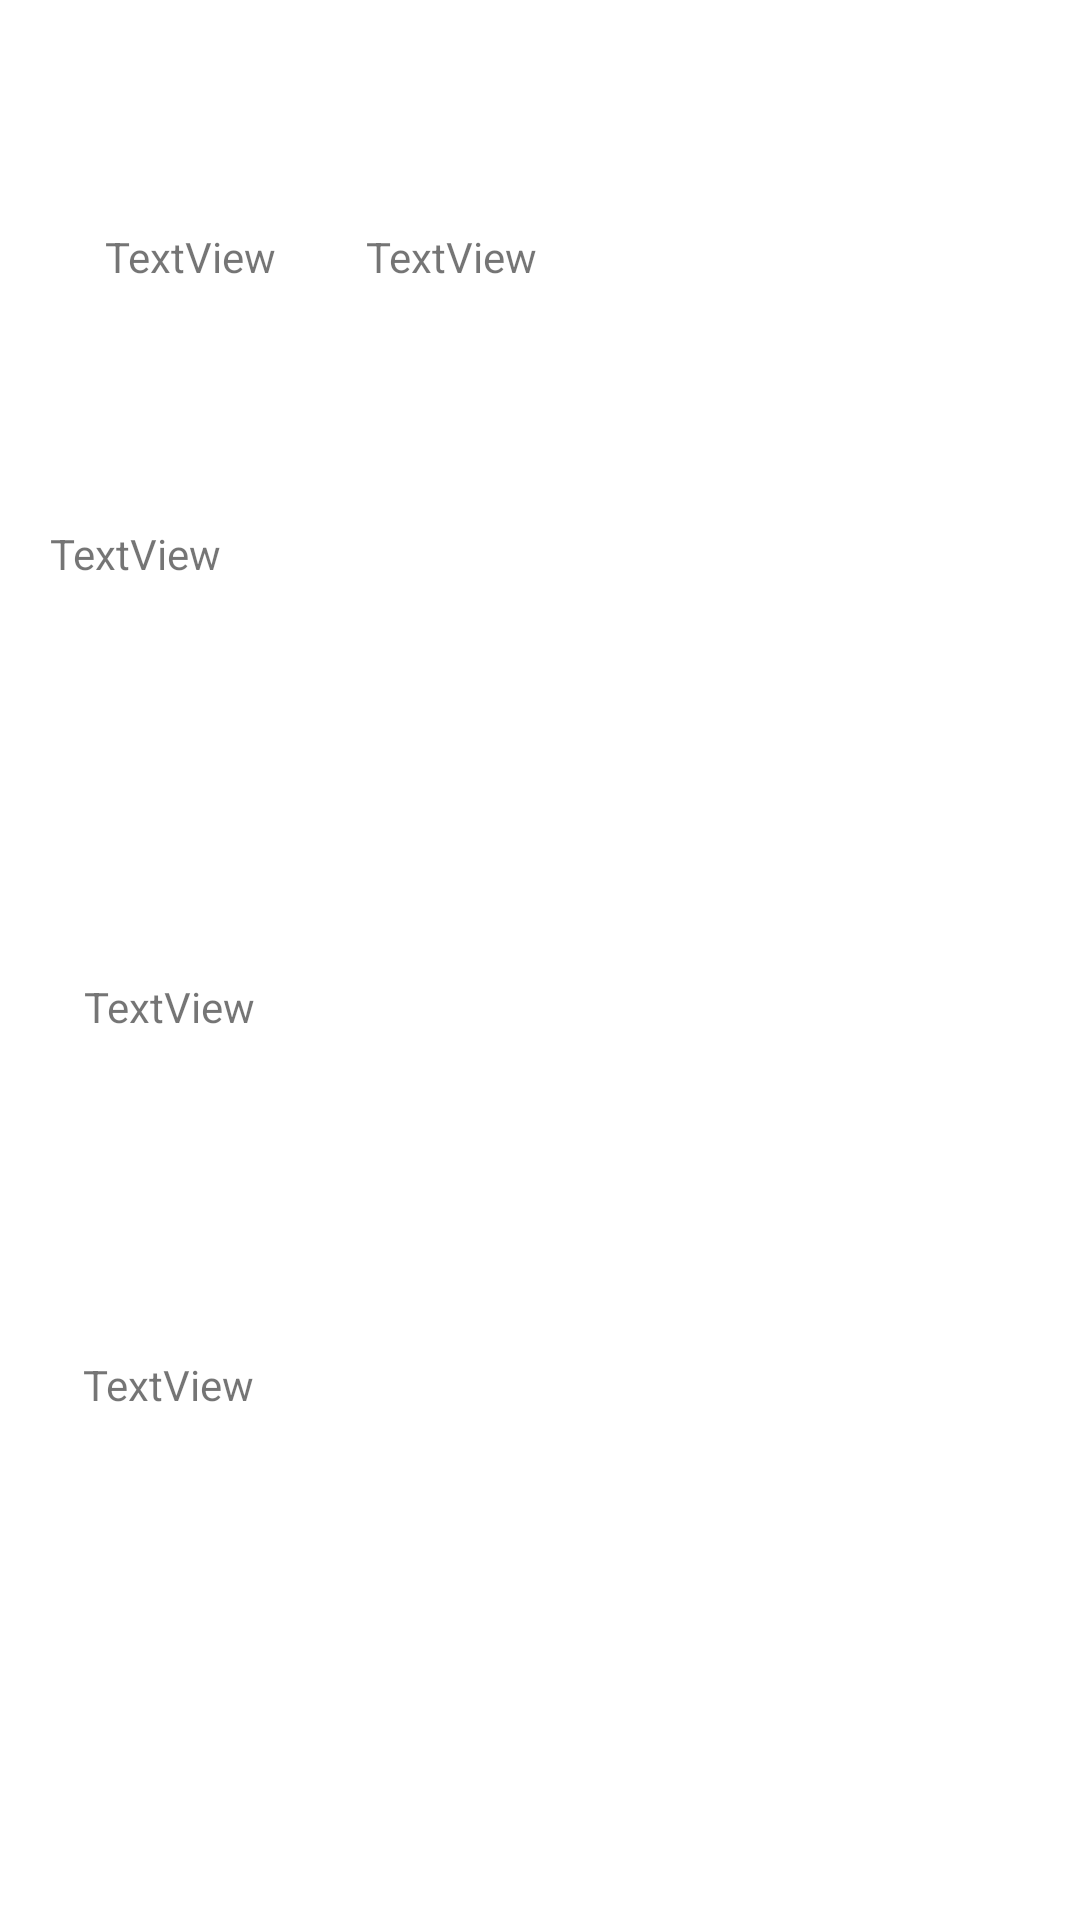

Produce the Android XML layout that renders to this screen, including the resource entries it uses.
<!-- AndroidManifest.xml: application theme Theme.Labot2 -->
<!-- res/layout/fragment_details.xml -->
<?xml version="1.0" encoding="utf-8"?>
<androidx.constraintlayout.widget.ConstraintLayout xmlns:android="http://schemas.android.com/apk/res/android"
    xmlns:app="http://schemas.android.com/apk/res-auto"
    android:layout_width="match_parent"
    android:layout_height="match_parent"
    xmlns:tools="http://schemas.android.com/tools"
    tools:context=".fragment.MovieDetailsFragment">

    <TextView
        android:id="@+id/mID"
        android:layout_width="wrap_content"
        android:layout_height="wrap_content"
        android:layout_marginTop="76dp"
        android:text="TextView"
        app:layout_constraintEnd_toEndOf="parent"
        app:layout_constraintHorizontal_bias="0.116"
        app:layout_constraintStart_toStartOf="parent"
        app:layout_constraintTop_toTopOf="parent" />

    <TextView
        android:id="@+id/mTitle"
        android:layout_width="154dp"
        android:layout_height="50dp"
        android:layout_marginTop="76dp"
        android:layout_marginEnd="80dp"
        android:text="TextView"
        app:layout_constraintEnd_toEndOf="parent"
        app:layout_constraintHorizontal_bias="0.884"
        app:layout_constraintStart_toEndOf="@+id/mID"
        app:layout_constraintTop_toTopOf="parent" />

    <TextView
        android:id="@+id/mPlot"
        android:layout_width="327dp"
        android:layout_height="91dp"
        android:layout_marginTop="80dp"
        android:text="TextView"
        app:layout_constraintEnd_toEndOf="parent"
        app:layout_constraintStart_toStartOf="parent"
        app:layout_constraintTop_toBottomOf="@+id/mID" />

    <TextView
        android:id="@+id/mActors"
        android:layout_width="256dp"
        android:layout_height="58dp"
        android:layout_marginTop="60dp"
        android:text="TextView"
        app:layout_constraintEnd_toEndOf="parent"
        app:layout_constraintHorizontal_bias="0.27"
        app:layout_constraintStart_toStartOf="parent"
        app:layout_constraintTop_toBottomOf="@+id/mPlot" />

    <TextView
        android:id="@+id/mDirectors"
        android:layout_width="260dp"
        android:layout_height="52dp"
        android:layout_marginTop="68dp"
        android:text="TextView"
        app:layout_constraintEnd_toEndOf="parent"
        app:layout_constraintHorizontal_bias="0.278"
        app:layout_constraintStart_toStartOf="parent"
        app:layout_constraintTop_toBottomOf="@+id/mActors" />
</androidx.constraintlayout.widget.ConstraintLayout>
<!-- resources referenced by this layout -->
<resources>
  <style name="Theme.Labot2" parent="Theme.MaterialComponents.DayNight.DarkActionBar">
          
          <item name="colorPrimary">@color/purple_500</item>
          <item name="colorPrimaryVariant">@color/purple_700</item>
          <item name="colorOnPrimary">@color/white</item>
          
          <item name="colorSecondary">@color/teal_200</item>
          <item name="colorSecondaryVariant">@color/teal_700</item>
          <item name="colorOnSecondary">@color/black</item>
          
          <item name="android:statusBarColor" tools:targetApi="l">?attr/colorPrimaryVariant</item>
          
      </style>
  <!-- not gathered from this repository: default colours our renderer supplied (Android Studio template values) -->
  <color name="purple_500">#FF6200EE</color>
  <color name="purple_700">#FF3700B3</color>
  <color name="teal_200">#FF03DAC5</color>
  <color name="teal_700">#FF018786</color>
  <color name="black">#FF000000</color>
  <color name="white">#FFFFFFFF</color>
</resources>
